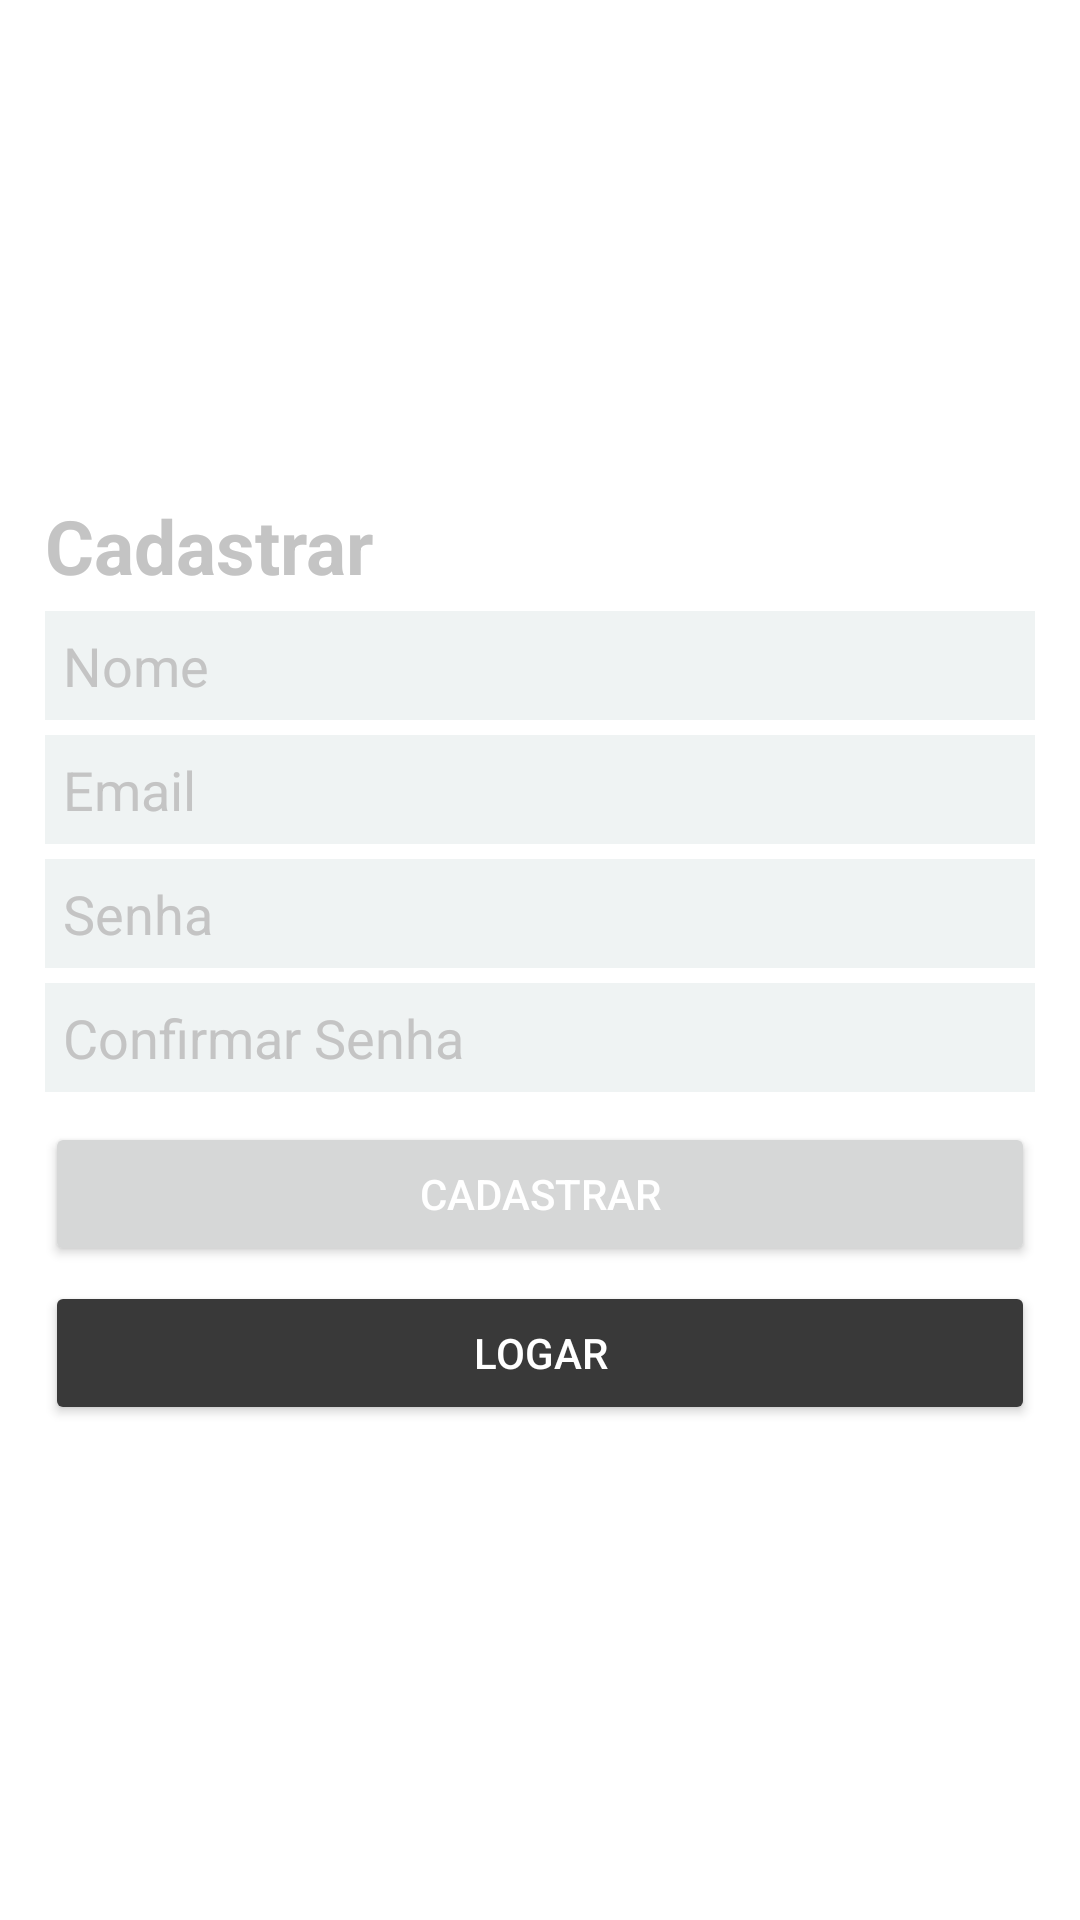

Write the Android layout XML for this screen, with the resource values it uses.
<!-- AndroidManifest.xml: application theme Theme.PianosChat -->
<!-- res/layout/activity_sing_up.xml -->
<?xml version="1.0" encoding="utf-8"?>
<LinearLayout xmlns:android="http://schemas.android.com/apk/res/android"
    xmlns:app="http://schemas.android.com/apk/res-auto"
    xmlns:tools="http://schemas.android.com/tools"
    android:layout_width="match_parent"
    android:layout_height="match_parent"
    tools:context="com.example.ronyzap.activity.SingUpActivity"
    android:padding="15dp"
    android:gravity="center">

    <LinearLayout
        android:layout_width="match_parent"
        android:layout_height="wrap_content"
        android:orientation="vertical">

        <TextView
            android:layout_width="wrap_content"
            android:layout_height="wrap_content"
            android:text="Cadastrar"
            android:textStyle="bold"
            android:textSize="25sp"
            android:textColor="@color/grey"/>

        <EditText
            android:id="@+id/etName"
            android:layout_width="match_parent"
            android:layout_height="wrap_content"
            android:inputType="text"
            android:background="#EFF3F3"
            android:textColor="@color/grey"
            android:textColorHint="@color/grey"
            android:padding="6dp"
            android:layout_marginTop="5dp"
            android:hint="Nome"/>

        <EditText
            android:id="@+id/etEmail"
            android:layout_width="match_parent"
            android:layout_height="wrap_content"
            android:inputType="textEmailAddress"
            android:background="#EFF3F3"
            android:textColor="@color/grey"
            android:textColorHint="@color/grey"
            android:padding="6dp"
            android:layout_marginTop="5dp"
            android:hint="Email"/>

        <EditText
            android:id="@+id/etPassword"
            android:layout_width="match_parent"
            android:layout_height="wrap_content"
            android:inputType="textPassword"
            android:background="#EFF3F3"
            android:textColor="@color/grey"
            android:textColorHint="@color/grey"
            android:padding="6dp"
            android:layout_marginTop="5dp"
            android:hint="Senha"/>

        <EditText
            android:id="@+id/etPasswordC"
            android:layout_width="match_parent"
            android:layout_height="wrap_content"
            android:inputType="textPassword"
            android:background="#EFF3F3"
            android:textColor="@color/grey"
            android:textColorHint="@color/grey"
            android:padding="6dp"
            android:layout_marginTop="5dp"
            android:hint="Confirmar Senha"/>



            <Button
                android:id="@+id/btnSingUp"
                android:layout_width="match_parent"
                android:layout_height="wrap_content"
                android:text="Cadastrar"
                android:textColor="@color/white"
                android:layout_marginTop="10dp"/>

            <Button
                android:id="@+id/btnLogin"
                android:layout_width="match_parent"
                android:layout_height="wrap_content"
                android:backgroundTint="#393939"
                android:text="Logar"
                android:textColor="@color/white"
                android:layout_marginTop="5dp"/>


    </LinearLayout>

</LinearLayout>
<!-- resources referenced by this layout -->
<resources>
  <color name="grey">#C4C4C4</color>
  <color name="white">#FFFFFFFF</color>
  <style name="Theme.PianosChat" parent="Theme.MaterialComponents.DayNight.DarkActionBar">
          
          <item name="colorPrimary">@color/purple_500</item>
          <item name="colorPrimaryVariant">@color/purple_700</item>
          <item name="colorOnPrimary">@color/white</item>
          
          <item name="colorSecondary">@color/teal_200</item>
          <item name="colorSecondaryVariant">@color/teal_700</item>
          <item name="colorOnSecondary">@color/black</item>
          
          <item name="android:statusBarColor">?attr/colorPrimaryVariant</item>
          
      </style>
  <color name="purple_500">#FF6200EE</color>
  <color name="purple_700">#FF3700B3</color>
  <color name="teal_200">#FF03DAC5</color>
  <color name="teal_700">#FF018786</color>
  <color name="black">#FF000000</color>
</resources>
